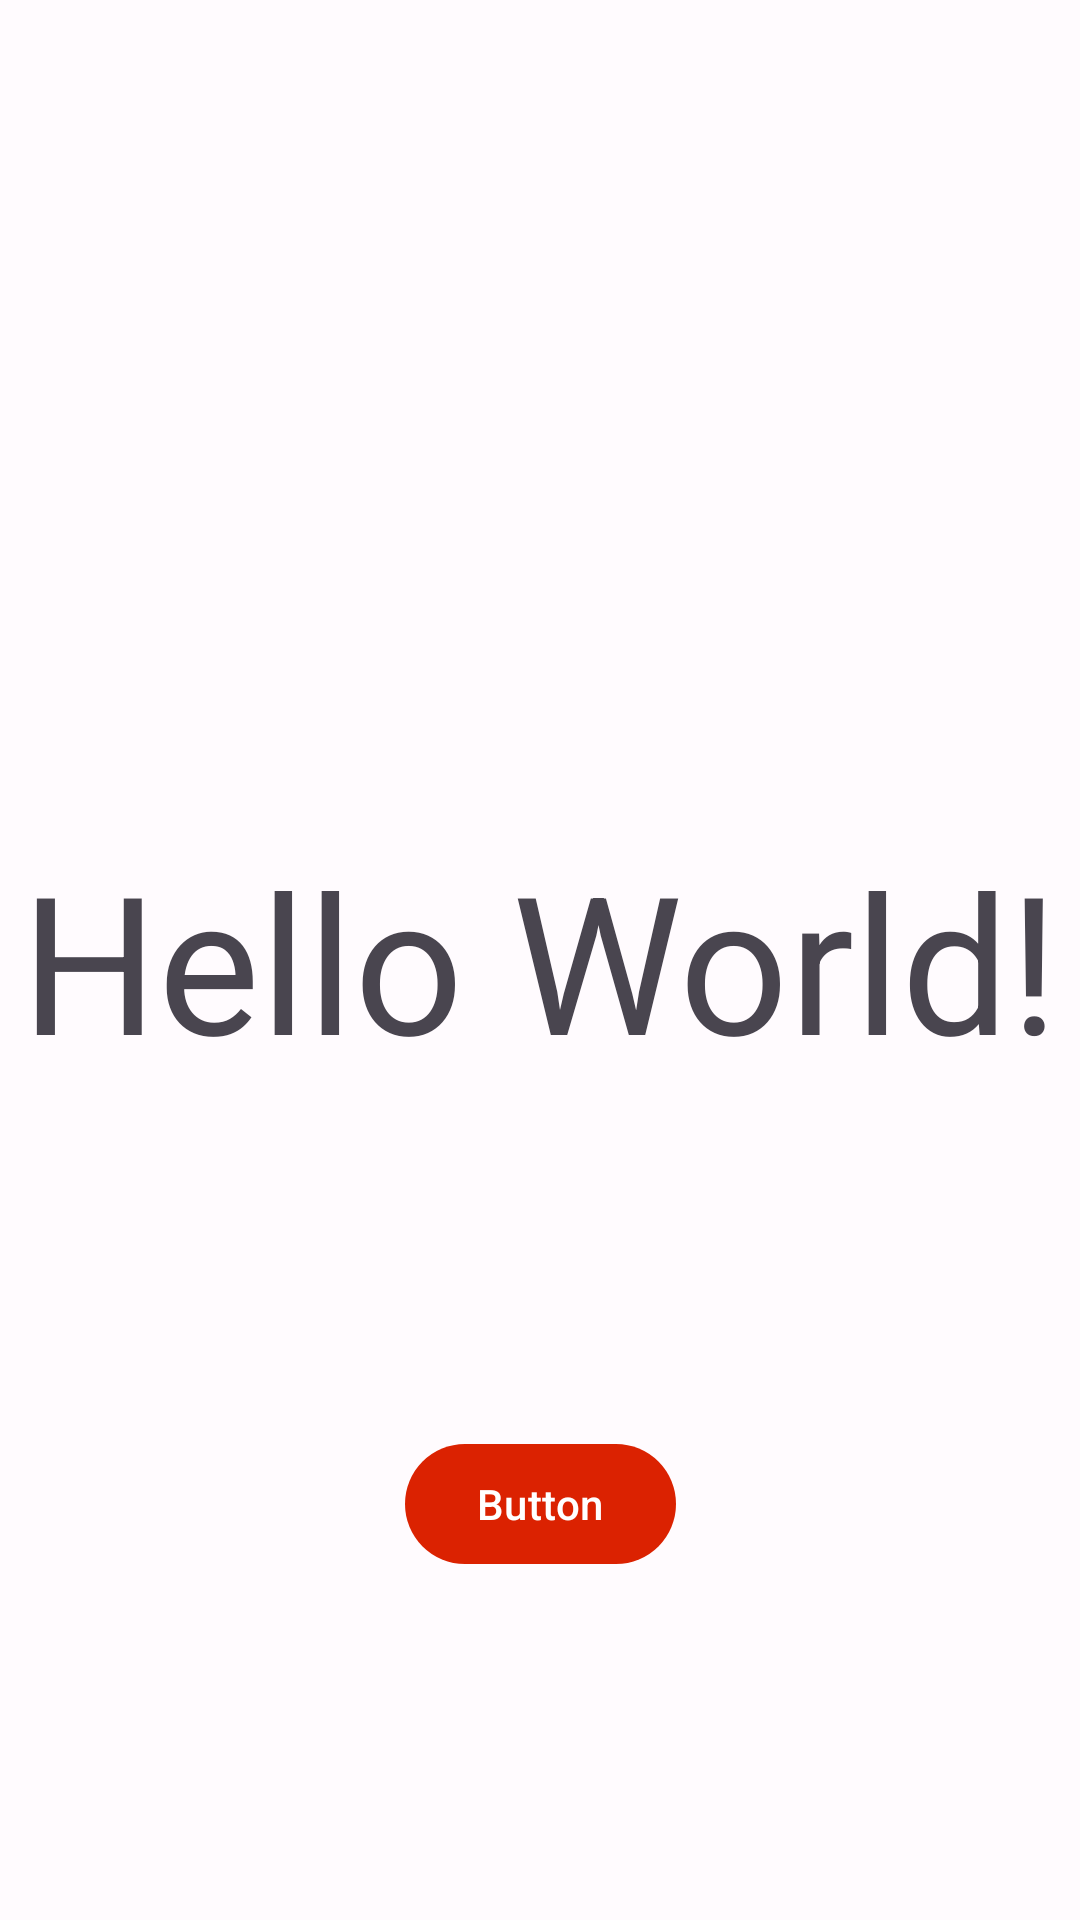

The Android layout XML behind this screen, and the referenced resources:
<!-- AndroidManifest.xml: application theme Theme.Marvel -->
<!-- res/layout/activity_main.xml -->
<?xml version="1.0" encoding="utf-8"?>
<androidx.constraintlayout.widget.ConstraintLayout xmlns:android="http://schemas.android.com/apk/res/android"
    xmlns:app="http://schemas.android.com/apk/res-auto"
    xmlns:tools="http://schemas.android.com/tools"
    android:layout_width="match_parent"
    android:layout_height="match_parent"
    tools:context=".MainActivity">

    <com.google.android.material.textview.MaterialTextView
        android:id="@+id/textView"
        android:layout_width="wrap_content"
        android:layout_height="wrap_content"
        android:text="Hello World!"
        app:layout_constraintBottom_toBottomOf="parent"
        app:layout_constraintLeft_toLeftOf="parent"
        app:layout_constraintRight_toRightOf="parent"
        app:layout_constraintTop_toTopOf="parent"
        android:textAppearance="@style/TextAppearance.MyApp.DisplaySmall" />

    <com.google.android.material.button.MaterialButton
        android:layout_width="wrap_content"
        android:layout_height="wrap_content"
        app:layout_constraintBottom_toBottomOf="parent"
        app:layout_constraintLeft_toLeftOf="parent"
        app:layout_constraintRight_toRightOf="parent"
        app:layout_constraintTop_toBottomOf="@+id/textView"
        android:text="Button" />

</androidx.constraintlayout.widget.ConstraintLayout>
<!-- resources referenced by this layout -->
<resources>
  <style name="TextAppearance.MyApp.DisplaySmall" parent="TextAppearance.Material3.DisplaySmall">
          <item name="fontFamily">@font/rubikglitch_regular</item>
          <item name="android:textStyle">normal</item>
          <item name="android:textAllCaps">false</item>
          <item name="android:textSize">64sp</item>
          <item name="android:letterSpacing">0</item>
      </style>
  <style name="Theme.Marvel" parent="Theme.Marvel.Base">
          <item name="shapeAppearanceSmallComponent">@style/ShapeAppearance.MyApp.SmallComponent</item>
          <item name="shapeAppearanceMediumComponent">@style/ShapeAppearance.MyApp.MediumComponent</item>
          <item name="shapeAppearanceLargeComponent">@style/ShapeAppearance.MyApp.LargeComponent</item>
          <item name="textAppearanceDisplaySmall">@style/TextAppearance.MyApp.DisplaySmall</item>
      </style>
  <style name="ShapeAppearance.MyApp.SmallComponent" parent="ShapeAppearance.Material3.SmallComponent">
          <item name="cornerFamily">cut</item>
          <item name="cornerSize">4dp</item>
      </style>
  <style name="ShapeAppearance.MyApp.MediumComponent" parent="ShapeAppearance.Material3.MediumComponent">
          <item name="cornerFamily">cut</item>
          <item name="cornerSize">8dp</item>
      </style>
  <style name="ShapeAppearance.MyApp.LargeComponent" parent="ShapeAppearance.Material3.LargeComponent">
          <item name="cornerFamily">rounded</item>
          <item name="cornerSize">4dp</item>
      </style>
  <color name="md_theme_light_primary">#DB2201</color>
  <color name="md_theme_light_onPrimary">#FFFFFF</color>
  <color name="md_theme_light_primaryContainer">#EADDFF</color>
  <color name="md_theme_light_onPrimaryContainer">#21005D</color>
  <color name="md_theme_light_secondary">#625B71</color>
  <color name="md_theme_light_onSecondary">#FFFFFF</color>
  <color name="md_theme_light_secondaryContainer">#E8DEF8</color>
  <color name="md_theme_light_onSecondaryContainer">#1D192B</color>
  <color name="md_theme_light_tertiary">#7D5260</color>
  <color name="md_theme_light_onTertiary">#FFFFFF</color>
  <color name="md_theme_light_tertiaryContainer">#FFD8E4</color>
  <color name="md_theme_light_onTertiaryContainer">#31111D</color>
  <color name="md_theme_light_error">#B3261E</color>
  <color name="md_theme_light_errorContainer">#F9DEDC</color>
  <color name="md_theme_light_onError">#FFFFFF</color>
  <color name="md_theme_light_onErrorContainer">#410E0B</color>
  <color name="md_theme_light_background">#FFFBFE</color>
  <color name="md_theme_light_onBackground">#1C1B1F</color>
  <color name="md_theme_light_surface">#FFFBFE</color>
  <color name="md_theme_light_onSurface">#1C1B1F</color>
  <color name="md_theme_light_surfaceVariant">#E7E0EC</color>
  <color name="md_theme_light_onSurfaceVariant">#49454F</color>
  <color name="md_theme_light_outline">#79747E</color>
  <color name="md_theme_light_inverseOnSurface">#F4EFF4</color>
  <color name="md_theme_light_inverseSurface">#313033</color>
  <color name="md_theme_light_inversePrimary">#D0BCFF</color>
  <color name="md_theme_light_shadow">#000000</color>
  <color name="md_theme_light_primaryInverse">#D0BCFF</color>
</resources>
